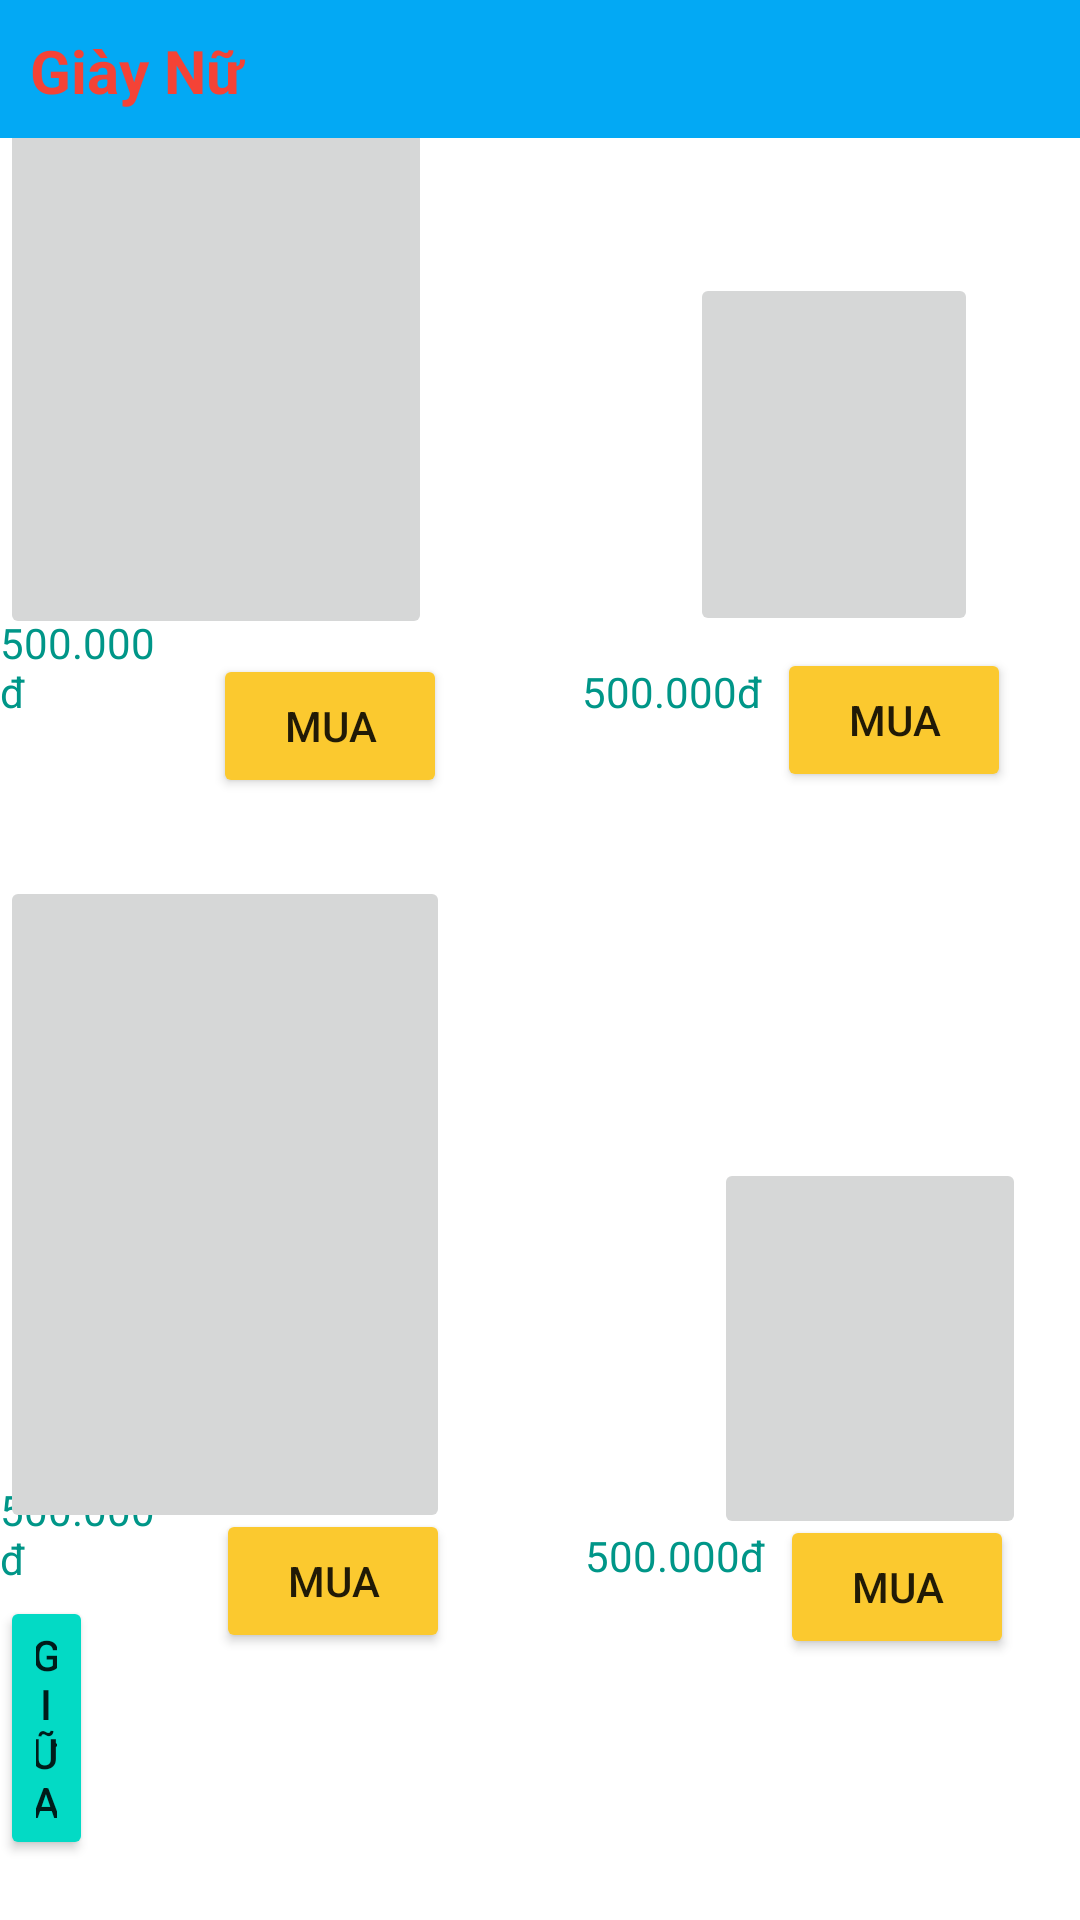

Android layout source for this screen:
<!-- AndroidManifest.xml: application theme Theme.Thuchanh001 -->
<!-- res/layout/activity_manhinh3.xml -->
<?xml version="1.0" encoding="utf-8"?>
<RelativeLayout xmlns:android="http://schemas.android.com/apk/res/android"
    xmlns:app="http://schemas.android.com/apk/res-auto"
    xmlns:tools="http://schemas.android.com/tools"
    android:layout_width="match_parent"
    android:layout_height="match_parent"
    android:background="@color/white"
    tools:context=".ManHinh3">

    <Button
        android:id="@+id/gianu4"
        android:layout_width="78dp"
        android:layout_height="wrap_content"
        android:layout_alignParentEnd="true"
        android:layout_alignParentBottom="true"
        android:layout_marginEnd="22dp"
        android:layout_marginBottom="87dp"
        android:backgroundTint="#FBC92F"
        android:text="mua" />

    <Button
        android:id="@+id/gianu3"
        android:layout_width="78dp"
        android:layout_height="wrap_content"
        android:layout_alignParentEnd="true"
        android:layout_alignParentBottom="true"
        android:layout_marginEnd="210dp"
        android:layout_marginBottom="89dp"
        android:backgroundTint="#FBC92F"
        android:text="mua" />

    <Button
        android:id="@+id/gianu2"
        android:layout_width="78dp"
        android:layout_height="wrap_content"
        android:layout_alignParentEnd="true"
        android:layout_alignParentBottom="true"
        android:layout_marginEnd="23dp"
        android:layout_marginBottom="376dp"
        android:backgroundTint="#FBC92F"
        android:text="mua" />

    <TextView
        android:id="@+id/gia3"
        android:layout_width="wrap_content"
        android:layout_height="wrap_content"
        android:layout_alignParentEnd="true"
        android:layout_alignParentBottom="true"
        android:layout_marginEnd="105dp"
        android:layout_marginBottom="112dp"
        android:text="500.000đ"
        android:textColor="#009688" />

    <TextView
        android:id="@+id/gia2"
        android:layout_width="wrap_content"
        android:layout_height="wrap_content"
        android:layout_alignParentEnd="true"
        android:layout_alignParentBottom="true"
        android:layout_marginEnd="303dp"
        android:layout_marginBottom="111dp"
        android:text="500.000đ"
        android:textColor="#009688" />

    <TextView
        android:id="@+id/gia"
        android:layout_width="wrap_content"
        android:layout_height="wrap_content"
        android:layout_alignParentEnd="true"
        android:layout_alignParentBottom="true"
        android:layout_marginEnd="106dp"
        android:layout_marginBottom="400dp"
        android:text="500.000đ"
        android:textColor="#009688" />

    <ImageButton
        android:id="@+id/giaynu2"
        android:layout_width="147dp"
        android:layout_height="212dp"
        android:layout_alignParentStart="true"
        android:layout_alignParentTop="true"
        android:layout_alignParentEnd="true"
        android:layout_alignParentBottom="true"
        android:layout_marginStart="230dp"
        android:layout_marginTop="91dp"
        android:layout_marginEnd="34dp"
        android:layout_marginBottom="428dp"
        android:contentDescription="@string/app_name"
        android:scaleType="centerCrop"
        android:src="@drawable/anh01" />

    <ImageButton

        android:id="@+id/giaynu1"
        android:layout_width="155dp"
        android:layout_height="219dp"
        android:layout_alignParentEnd="true"
        android:layout_alignParentBottom="true"
        android:layout_marginEnd="216dp"
        android:layout_marginBottom="427dp"
        android:scaleType="centerCrop"
        android:src="@drawable/anh01" />


    <ImageButton
        android:id="@+id/giaynu3"
        android:layout_width="155dp"
        android:layout_height="219dp"
        android:layout_alignParentEnd="true"
        android:layout_alignParentBottom="true"
        android:layout_marginEnd="210dp"
        android:layout_marginBottom="129dp"
        android:scaleType="centerCrop"
        android:src="@drawable/anh01" />

    <ImageButton
        android:id="@+id/giaynu4"
        android:layout_width="155dp"
        android:layout_height="219dp"
        android:layout_alignParentStart="true"
        android:layout_alignParentTop="true"
        android:layout_alignParentEnd="true"
        android:layout_alignParentBottom="true"
        android:layout_marginStart="238dp"
        android:layout_marginTop="386dp"
        android:layout_marginEnd="18dp"
        android:layout_marginBottom="127dp"
        android:scaleType="centerCrop"
        android:src="@drawable/anh01" />


    <TextView
        android:id="@+id/textmh"
        android:layout_width="match_parent"
        android:layout_height="46dp"
        android:background="#03A9F4"
        android:paddingLeft="10dp"
        android:paddingTop="10dp"
        android:text="Giày Nữ"
        android:textColor="#F44336"
        android:textSize="20dp"
        android:textStyle="bold" />

    <TextView
        android:id="@+id/gia1"
        android:layout_width="wrap_content"
        android:layout_height="wrap_content"
        android:layout_alignParentEnd="true"
        android:layout_alignParentBottom="true"
        android:layout_marginEnd="304dp"
        android:layout_marginBottom="400dp"
        android:text="500.000đ"
        android:textColor="#009688" />

    <Button
        android:id="@+id/gianu1"
        android:layout_width="78dp"
        android:layout_height="wrap_content"
        android:layout_alignParentEnd="true"
        android:layout_alignParentBottom="true"
        android:layout_marginEnd="211dp"
        android:layout_marginBottom="374dp"
        android:backgroundTint="#FBC92F"
        android:text="mua" />


    <Button
        android:id="@+id/btnManHinh2"
        android:layout_width="77dp"
        android:layout_height="wrap_content"
        android:layout_alignParentEnd="true"
        android:layout_alignParentBottom="true"
        android:layout_marginEnd="329dp"
        android:layout_marginBottom="20dp"
        android:backgroundTint="@color/teal_200"
        android:text="giữa" />
</RelativeLayout>
<!-- resources referenced by this layout -->
<resources>
  <string name="app_name">thuchanh001</string>
  <style name="Theme.Thuchanh001" parent="Theme.MaterialComponents.DayNight.NoActionBar">
          
          <item name="colorPrimary">@color/purple_500</item>
          <item name="colorPrimaryVariant">@color/purple_700</item>
          <item name="colorOnPrimary">@color/white</item>
          
          <item name="colorSecondary">@color/teal_200</item>
          <item name="colorSecondaryVariant">@color/teal_700</item>
          <item name="colorOnSecondary">@color/black</item>
          
          <item name="android:statusBarColor" tools:targetApi="l">?attr/colorPrimaryVariant</item>
          
      </style>
  <!-- not gathered from this repository: default colours our renderer supplied (Android Studio template values) -->
  <color name="purple_500">#FF6200EE</color>
  <color name="purple_700">#FF3700B3</color>
  <color name="teal_200">#FF03DAC5</color>
  <color name="teal_700">#FF018786</color>
  <color name="black">#FF000000</color>
  <color name="white">#FFFFFFFF</color>
</resources>
